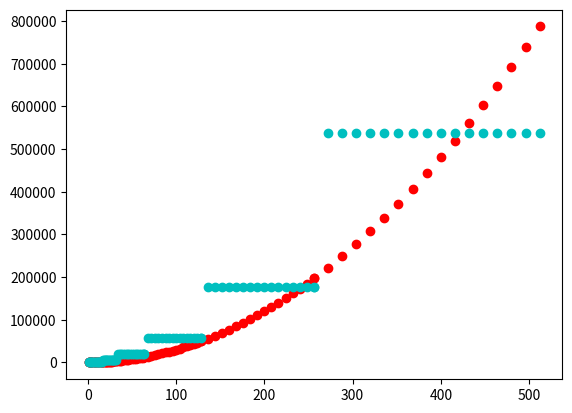

The matplotlib source for this figure:
#!/usr/local/bin/python3

# Pour les fonctions mathematiques
import math

# Pour l'affichage des graphiques
from matplotlib.pyplot import plot, show

############################################################
# Exercice 1.1
#
# Calcule la plus petite puissance de 2 supérieure à k (et 0 si k == 0)
#


def minPuissanceDe2(k) :
  #A REMPLIR
  if k==0:
    return 0
  v = True
  tmp = 1
  while(v):
    if(tmp>=k):
      v = False
      return tmp
    tmp = tmp*2




############################################################
# Exercice 1.2
#
# Augmente le degré du polynome à k-1
#


def polyDegreAdapte(P,k) :
  #A REMPLIR
  while(len(P)<k):
    P.append(0)
  return P



############################################################
# Exercice 1.3
#
# Ajoute/Soustrait un polynôme S à un polynôme T
#    S doit pouvoir être ajouté avec un décalage
#     et être soustrait au lieu d'ajouté selon
#      la valeur du dernier paramètre
#
#   / \      La fonction doit modifier T sans
#  / ! \       créer de nouveau tableau !
# /_____\
#


def polyAjoute(T,S,dec=0, neg=False):
  #A REMPLIR

  S = polyDegreAdapte(S,len(T)-dec)

  for i in range(len(T)-dec):
    if(neg == False):
      T[dec+i]+=S[i]
    else:
      T[dec+i]=T[dec+i]-S[i]
    
  return T



############################################################
# Exercice 1.4
#
# Calcule le produit de polynômes par l'algorithme de Karatsuba
#


def polyProdKara(P, Q) :
  #A REMPLIR
  if len(P) == 1 or len(Q) == 1 : return [P[0]*Q[0]]

  l = minPuissanceDe2(len(P))
  l1 = l//2
  

  P = polyDegreAdapte(P,l)
  Q = polyDegreAdapte(Q,l)
  
  P0=P[:l1]
  P1=P[l1:]
  
  Q0=Q[:l1]
  Q1=Q[l1:]
  
  #------------------------
  # t1 = P0*Q0
  # t2 = (P0+P1)(Q0+Q1)
  # t3 = P1*Q1
  # t4 = (P0+P1)(Q0+Q1) - P0*Q0 - P1*Q1
  # t5 = [(P0+P1)(Q0+Q1) - P0*Q0 - P1*Q1]*x^(2^(k-1))
  # t6 = P1*Q1*x^(2^k)
  # t  = P0*Q0 + [(P0+P1)(Q0+Q1) - P0*Q0 - P1*Q1]*x^(2^(k-1)) + P1*Q1*x^(2^k)
  #------------------------
  
  t1 = polyProdKara(P0,Q0)
  t2 = polyProdKara(polyAjoute(P0,P1,dec=0,neg=False),polyAjoute(Q0,Q1,dec=0,neg=False))
  t3 = polyProdKara(P1,Q1)

  t4 = polyAjoute(polyAjoute(t2,t1,dec=0,neg=True),t3,dec=0,neg=True)

  t5 = [0]*(l1)
  t5 = t5+t4

  t = polyAjoute(t5,t1,dec=0,neg=False)
  t6 = [0]*l
  t6 = t6+t3
  t = polyAjoute(t6,t,dec=0,neg=False)

  return t



############################################################
# Exercice 1.5

############################################################
# Exercice 1.5
#
# Calcul des coûts
#


def polyProdKaraOps(P, Q) :
  #A remplir
  
  return polyProdKara(P,Q),25*pow((len(P)-1),1.6)



############################################################
# Exercice 1.6
#
# Petite économie en ne faisant plus:
#    P0,P1 = P[:m//2],P[m//2:]
#    Q0,Q1 = Q[:m//2],Q[m//2:]
#    


def polyAjoute2Ops(T,S,debS,finS,dec = 0,neg = False):
  #A remplir
  return [],0


def polyProdKara2Ops(P,Q) :
  #A remplir
  return [],0


def polyProdKara2SubOps(P,debP,finP,Q,debQ,finQ) :
  #A remplir
  return [],0



############################################################
# Exercice Bonus 1
#
# Grosse économie en stockant directement P0*Q0 et P1*Q1 dans le tableau du résultat
#


def polyProdKara3Ops(P,Q) :
  #A remplir
  return PQ,0


def polyProdKara3SubOps(P,debP,finP,Q,debQ,finQ,PQ,dec) :
  return PQ,0



############################################################
# Exercice Bonus 2
#
# Algo qui n'agrandit plus les polynômes
#


def polyProdKara4Ops(P,Q) :
  #A remplir
  return [],0



############################################################
# Exercice Bonus 3
#
# Algo qui combine produit de Karatsuba et produit naïf (pour taille < 16)
#


def polyProdOptiOps(P,Q,cut = 16) :
  #A remplir
  return [],0



############################################################
# TESTS - NE PAS MODIFIER !!!
#

from math import log2,ceil,fabs

def prettyPrint(P):
  s =''
  if(len(P))>0:
    s=str(P[0])
    for i,c in enumerate(P[1:]):
      s+=" + " + str(c)+"*X^"+str(i+1)
  return s

#
# Calcul naïf du produit de polynômes
#
def polyProdNaif(P, Q) :
  R = [0] * (len(P) + len(Q) - 1)
  for i in range(len(P)) :
    for j in range(len(Q)) :
      R[i + j] += P[i] * Q[j]
  return R

#
# Calcul naïf du produit de polynômes, avec calcul du nombre d'opérations
#
def polyProdNaifOps(P, Q) :
  R = [0] * (len(P) + len(Q) - 1)
  ops = len(P) + len(Q) - 1
  for i in range(len(P)) :
    for j in range(len(Q)) :
      R[i + j] += P[i] * Q[j]
      ops += 3
  return R,ops


def test_minPuissanceDe2Data():
  return [[0, 0],
          [1, 1],
          [2, 2],
          [3, 4],
          [16, 16],
          [96, 128],
          [200, 256],
          [1024, 1024],
          [1023, 1024],
          [1025, 2048]]


def test_minPuissanceDe2 () :
  print('Test minPuissanceDe2:')
  score = 0
  data = test_minPuissanceDe2Data()
  ldata = len(data)
  for i, dt in enumerate(data):
    print('** test %d/%d : ' % (i + 1, ldata), end='')
    k = dt[0]
    ref = dt[1]
    res = minPuissanceDe2(k)
    if res == ref :
      score += 1
      print('ok')
    else :
      print('ECHEC')
      print('    entree  : %d' % k)
      print('    calcule : %s' % str(res))
      print('    attendu : %s' % str(ref))
  print('* Score : %d/%d\n' % (score, ldata))


def test_polyDegreAdapteData():
  return [[[],5,[0,0,0,0,0]],
          [[0,1,2,3,4,5,6],7,[0,1,2,3,4,5,6]],
          [[1,-1,0,0],8,[1,-1,0,0,0,0,0,0]],
          [[0,1,0],5,[0,1,0,0,0]],
          [[0,1,2,3,4],8,[0,1,2,3,4,0,0,0]]]

def test_polyDegreAdapte():
  print('Test polyDegreAdapte:')
  score = 0
  data = test_polyDegreAdapteData()
  ldata = len(data)
  for i, dt in enumerate(data):
    print('** test %d/%d : ' % (i + 1, ldata), end='')
    P = dt[0]
    k = dt[1]
    res = polyDegreAdapte(P,k)
    ref = dt[2]
    if res == ref :
        score += 1
        print('ok')
    else :
      pP = prettyPrint(P)
      pRes = prettyPrint(res)
      pRef = prettyPrint(ref)
      print('ECHEC')
      print('    P  : %s' % pP)
      print('    k  : %d' % k)
      print('    calcule : %s' % pRes)
      print('    attendu : %s' % pRef)
  print('* Score : %d/%d\n' % (score, ldata))

  
  
def test_polyAjouteData():
  return [[[0,0,0,0], [1,2], 0, False, [1, 2, 0, 0]],
          [[0,0,0,0], [1], 2, False, [0, 0, 1, 0]],
          [[0,0,0,0], [1], 3, True, [0, 0, 0, -1]],
          [[3,2,1,0,0], [1,2,3], 0, True, [2, 0, -2, 0, 0]],
          [[0,1,0,1,0,1,0,1,0,1], [1,0,1], 3, True, [0,1,0,0,0,0,0,1,0,1]]]

#
# Teste si la fonction polyAjoute fonctionne
#  Notamment, vérifie si un nouveau tableau a été déclaré ou non
#  Accepte à la fois si polyAjoute ne renvoie rien, et si polyAjoute renvoie le
#  même tableau T que celui passé en entrée
#
def test_polyAjoute():
  print('Test polyAjoute:')
  score = 0
  data = test_polyAjouteData()
  ldata = len(data)
  for i, dt in enumerate(data):
    print('** test %d/%d : ' % (i + 1, ldata), end='')
    T = dt[0]
    S = dt[1]
    dec = dt[2]
    neg = dt[3]
    res = polyAjoute(T,S,dec,neg)
    if (type(res)==type(None)):
      res = T
    ref = dt[4]
    #test : T et res même tableau ?
    #Il est important de ne pas déclarer un nouveau tableau
    b = (res == T)
    T[0] += 1
    b = b and (res == T)
    T[0] -= 1
    if b and polyEq(res, ref) :
        score += 1
        print('ok')
    else :
      pT = prettyPrint(T)
      pS = prettyPrint(S)
      pRes = prettyPrint(res)
      pRef = prettyPrint(ref)
      print('ECHEC')
      if(b):
        print('    T       : %s' % pT)
        print('    S       : %s' % pS)
        print('    dec,neg : %d%s' % (dec,neg))
        print('    calcule : %s' % pRes)
        print('    attendu : %s' % pRef)
      if (not b) :
        print ('    /!\ ne pas créer un nouveau tableau !')
  print('* Score : %d/%d\n' % (score, ldata))



  
def test_polyProdData() :
  return [[[0, 1, 1], [0, 2], [0, 0, 2, 2], [142,132,105]],
          [[1, 2, 3], [1, 0, 1], [1, 2, 4, 2, 3], [142,132,105]],
          [[1, 2, 3, 0], [1, 0, 1, 0], [1, 2, 4, 2, 3, 0, 0], [134,124,97]],
          [[0, 0, 0, 3], [2, -1], [0, 0, 0, 6, -3], [138,128,101]],
          [[0, 0, 0, 3], [2, -1, 0, 0], [0, 0, 0, 6, -3, 0, 0], [134,124,97]],
          [[1, 1, 1, 1, 1, 1], [0, 1], [0, 1, 1, 1, 1, 1, 1], [535,497,374]],
          [[0, 1], [0, 2], [0, 0, 2], [27,25,22]],
          [[1, 2, 3, 1], [1, 1, 1, 1],[1, 3, 6, 7, 6, 4, 1], [134,124,97]],
          [[1, 2, 3, 1], [2, -1, 2, 4], [2, 3, 6, 7, 13, 14, 4], [134,124,97]],
          [[1, 1, 1, 1, 1, 1, 1, 1], [0, 0, 1, 1, 0, 0, 1, 1], [0, 0, 1, 2, 2, 2, 3, 4, 4, 4, 3, 2, 2, 2, 1], [519,481,358]]]





def polyEq(P,Q):
  lP,lQ = len(P),len(Q)
  topP,topQ = max(0,lQ-lP),max(0,lP-lQ)
  return P+[0]*topP == Q+[0]*topQ

#
# Teste si l'algo 'algo' calcule bien un produit de polynômes
#   Marche aussi si l'algo renvoie un 'tuple' avec le résultat en premier élément du tuple, comme tous les algos polyProd****Ops
#
def test_polyProd (algo) :
  print('Test %s:' % algo.__name__)
  score = 0
  data = test_polyProdData()
  ldata = len(data)
  for i, dt in enumerate(data):
    print('** test %d/%d : ' % (i + 1, ldata), end='')
    P = dt[0]
    Q = dt[1]
    R = dt[2]
    res = algo(P,Q)
    if type(res) == type(([],0)):
      res = res[0]
    if polyEq(res,R) :
      score += 1
      print('ok')
    else :
      print('ECHEC')
      pP = prettyPrint(P)
      pQ = prettyPrint(Q)
      pR = prettyPrint(R)
      pRes = prettyPrint(res)
      print('    P : %s' % pP)
      print('    Q : %s' % pQ)
      print('    calcule : %s' % pRes)
      print('    attendu : %s' % pR)
  print('* Score : %d/%d\n' % (score, ldata))

karaProds = [polyProdKaraOps,polyProdKara2Ops,polyProdKara3Ops]
def test_polyProdKaraOps (num=1) :
  print('Test polyProdKara%sOps' % ("" if num<=1 else str(num)))
  score = 0
  fullPrec = 0
  data = test_polyProdData()
  ldata = len(data)
  num -= 1
  algo = karaProds[num]
  for i, dt in enumerate(data):
    print('** test %d/%d : ' % (i + 1, ldata), end='')
    P = dt[0]
    Q = dt[1]
    R = dt[2]
    refOps = dt[3][num]
    res,ops = algo(P,Q)
    if polyEq(res,R) and ops == refOps :
      score += 1
      fullPrec += 1
      print('parfait')
    elif polyEq(res,R) :
      precision = 1-fabs(ops - refOps)/refOps
      fullPrec += precision
      if precision > 0.9:
        score +=1
        print('très bien')
      else :
        print("mauvais nombre d'opérations")
      print('    calcul du produit : ok')
      print('    opérations : %d' % ops)
      print('    attendu :  %d' % refOps)
    else :
      print('ECHEC')
      pP = prettyPrint(P)
      pQ = prettyPrint(Q)
      pR = prettyPrint(R)
      pRes = prettyPrint(res)
      print('    P : %s' % pP)
      print('    Q : %s' % pQ)
      print('    calcule : %s' % pRes)
      print('    opérations : %d' % ops)
      print('    attendu : %s (en %d ops)' % (pR,refOps))
  print('* Score : %d/%d' % (score, ldata))
  
  encouragement = "" if fullPrec/ldata > 0.90 else " -> essaie d'atteindre 90% !"
  print('* Precision : %d%%%s\n' % (ceil(100*fullPrec/ldata),encouragement))



def colors() :
  return ['ro', 'co', 'go', 'bo', 'mo', 'yo']
def sparseRange(n,detail = 32) :
  res = []
  i = 1
  step = 1
  while i < n:
    res = res + [i]
    i += step
    if i == detail * step:
      step *= 2
  return res
def powerRange(n) :
  return [2**i for i in range(n)]
def courbes_smooth_ops(n, algos) :
  ''' affiche les courbes des additions effectuees pour le calcul de coefficients binomiaux (n,n//2) par les différents algos '''
  alg = len(algos)
  ops = [[]] * alg

  sR = sparseRange(n)
  for k in range(alg) :
    ops[k] = [ algos[k]([1]*i,[1]*i)[1] for i in sR ]
  
  col = colors()
  for i in range(0,alg) :
    plot(sR, ops[i], col[i])
    
  show()

def courbes_powers_ops(n, algos) :
  ''' affiche les courbes des additions effectuees pour le calcul de coefficients binomiaux (n,n//2) par les différents algos '''
  alg = len(algos)
  ops = [[]] * alg

  pR = powerRange(n)
    
  for k in range(alg) :
    ops[k] = [ algos[k]([1]*i,[1]*i)[1] for i in pR ]

  col = colors()
  for i in range(0,alg) :
    plot(pR, ops[i], col[i])
  show()

allProds = [polyProdNaifOps,polyProdKaraOps,polyProdKara2Ops,polyProdKara3Ops,polyProdKara4Ops,polyProdOptiOps]

if __name__ == '__main__':
  test_minPuissanceDe2()
  test_polyDegreAdapte()
  test_polyAjoute()
  test_polyProd(polyProdKara)
  test_polyProdKaraOps()
  print('Comparaison graphique de Karatsuba (bleu) avec la méthode naïve (rouge)...')
  courbes_powers_ops(10,[polyProdNaifOps,polyProdKaraOps])
  courbes_smooth_ops(512,[polyProdNaifOps,polyProdKaraOps])
  #Affichage pour les questions 6 et 7 :
  #test_polyProdKaraOps(2)
  #test_polyProdKaraOps(3)
  #print('Comparaison graphique totale...')
  #courbes_powers_ops(10,allProds)
  #courbes_smooth_ops(512,allProds)
